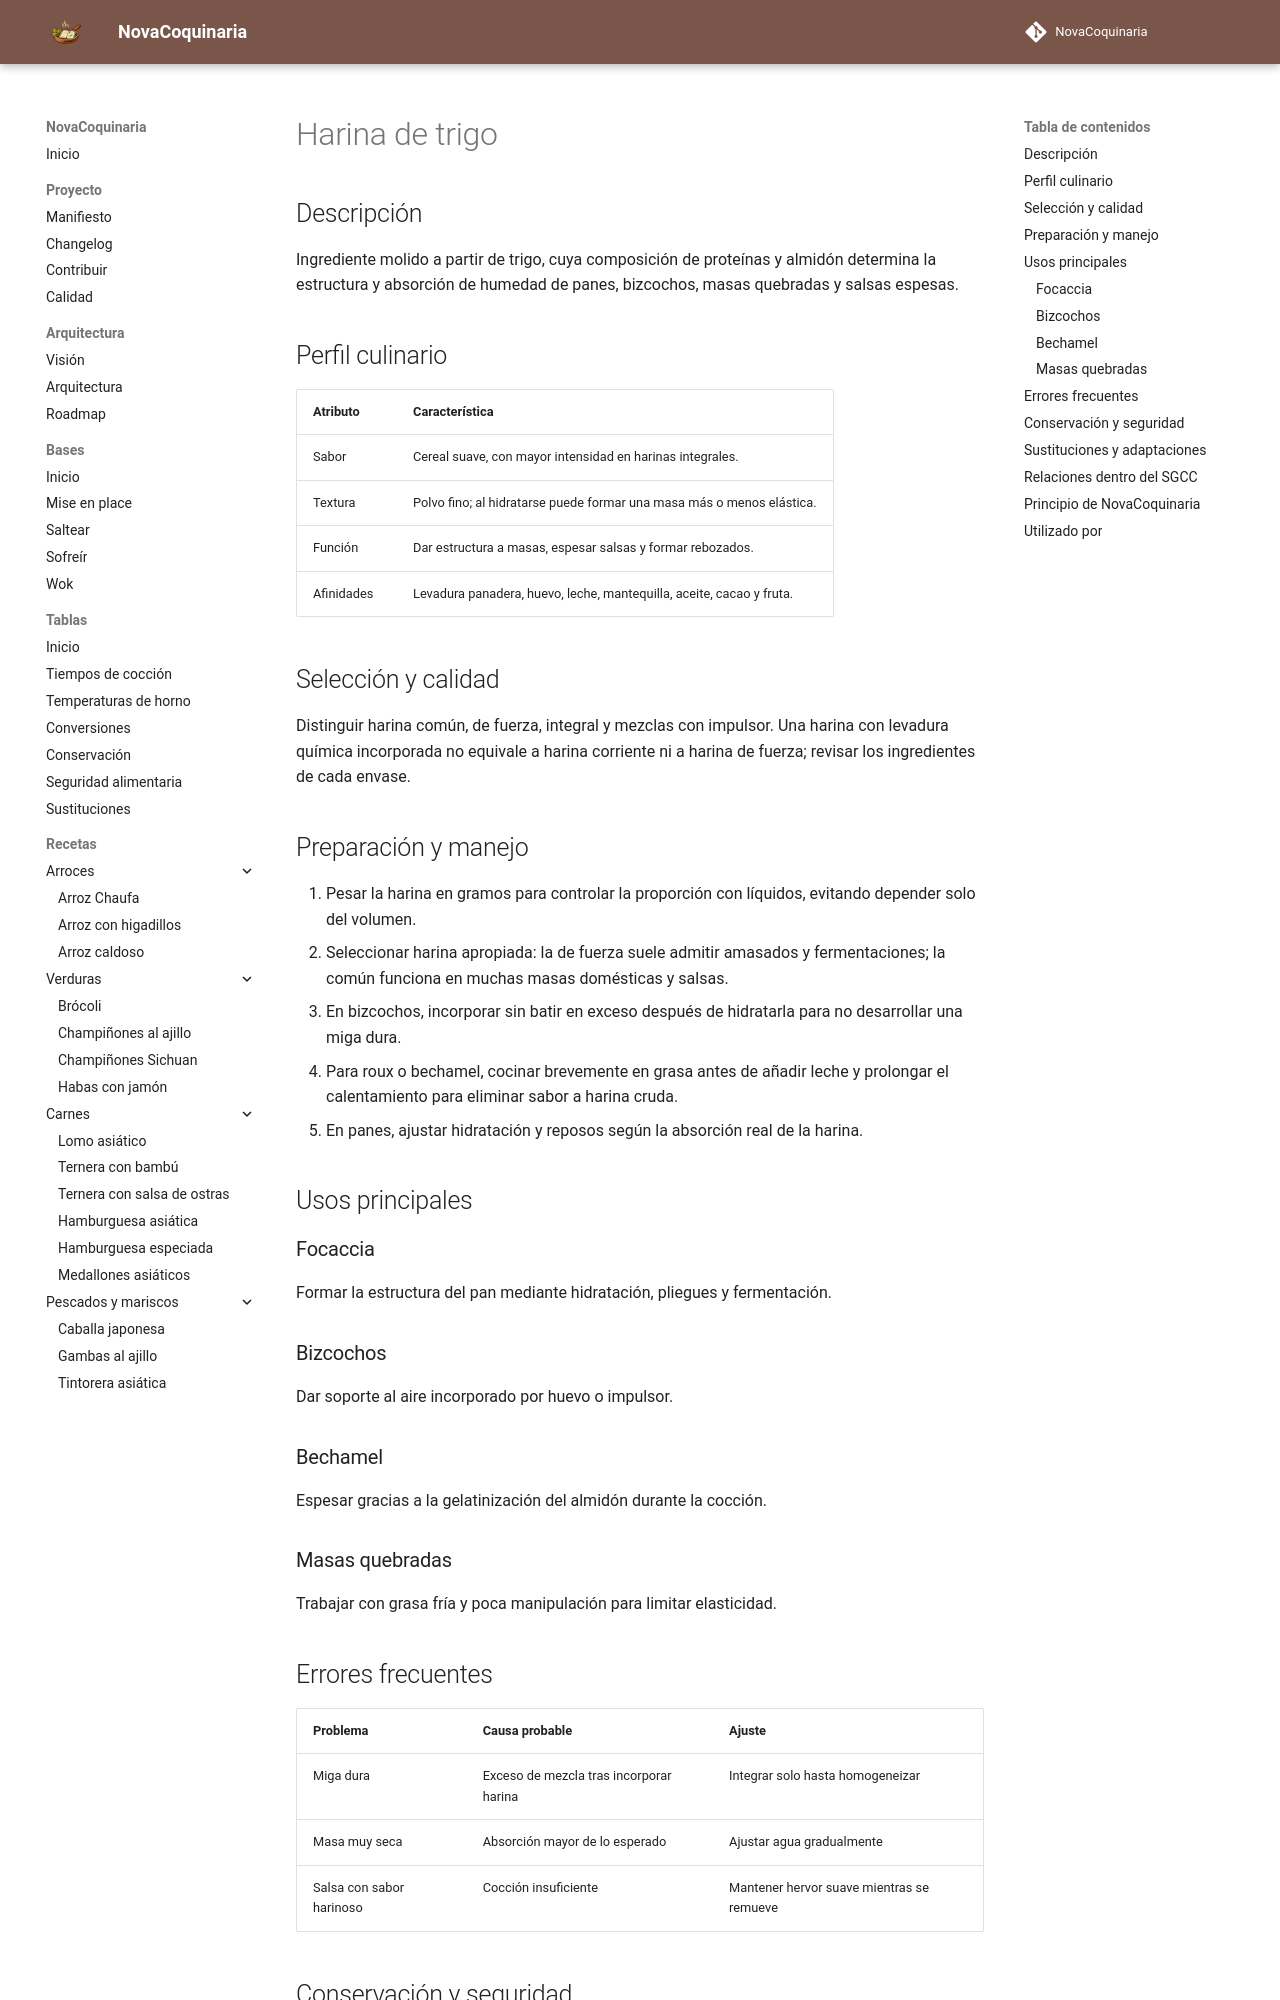

repository: fran-eliot/NovaCoquinaria · page: 11_Despensa/01_Cereales/harina_de_trigo.html · generator: mkdocs

---
id: ING-0054
tipo: ingrediente
titulo: Harina de trigo
categoria: Cereales y derivados
estado: borrador
version: 1.0.0
ultima_revision: 2026-11-14
etiquetas:
  - harina
  - trigo
  - gluten
  - masas
---

# Harina de trigo

## Descripción

Ingrediente molido a partir de trigo, cuya composición de proteínas y almidón determina la estructura y absorción de humedad de panes, bizcochos, masas quebradas y salsas espesas.

## Perfil culinario

| Atributo | Característica |
|---|---|
| Sabor | Cereal suave, con mayor intensidad en harinas integrales. |
| Textura | Polvo fino; al hidratarse puede formar una masa más o menos elástica. |
| Función | Dar estructura a masas, espesar salsas y formar rebozados. |
| Afinidades | Levadura panadera, huevo, leche, mantequilla, aceite, cacao y fruta. |

## Selección y calidad

Distinguir harina común, de fuerza, integral y mezclas con impulsor. Una harina con levadura química incorporada no equivale a harina corriente ni a harina de fuerza; revisar los ingredientes de cada envase.

## Preparación y manejo

1. Pesar la harina en gramos para controlar la proporción con líquidos, evitando depender solo del volumen.
2. Seleccionar harina apropiada: la de fuerza suele admitir amasados y fermentaciones; la común funciona en muchas masas domésticas y salsas.
3. En bizcochos, incorporar sin batir en exceso después de hidratarla para no desarrollar una miga dura.
4. Para roux o bechamel, cocinar brevemente en grasa antes de añadir leche y prolongar el calentamiento para eliminar sabor a harina cruda.
5. En panes, ajustar hidratación y reposos según la absorción real de la harina.

## Usos principales

### Focaccia

Formar la estructura del pan mediante hidratación, pliegues y fermentación.

### Bizcochos

Dar soporte al aire incorporado por huevo o impulsor.

### Bechamel

Espesar gracias a la gelatinización del almidón durante la cocción.

### Masas quebradas

Trabajar con grasa fría y poca manipulación para limitar elasticidad.

## Errores frecuentes

| Problema | Causa probable | Ajuste |
|---|---|---|
| Miga dura | Exceso de mezcla tras incorporar harina | Integrar solo hasta homogeneizar |
| Masa muy seca | Absorción mayor de lo esperado | Ajustar agua gradualmente |
| Salsa con sabor harinoso | Cocción insuficiente | Mantener hervor suave mientras se remueve |
